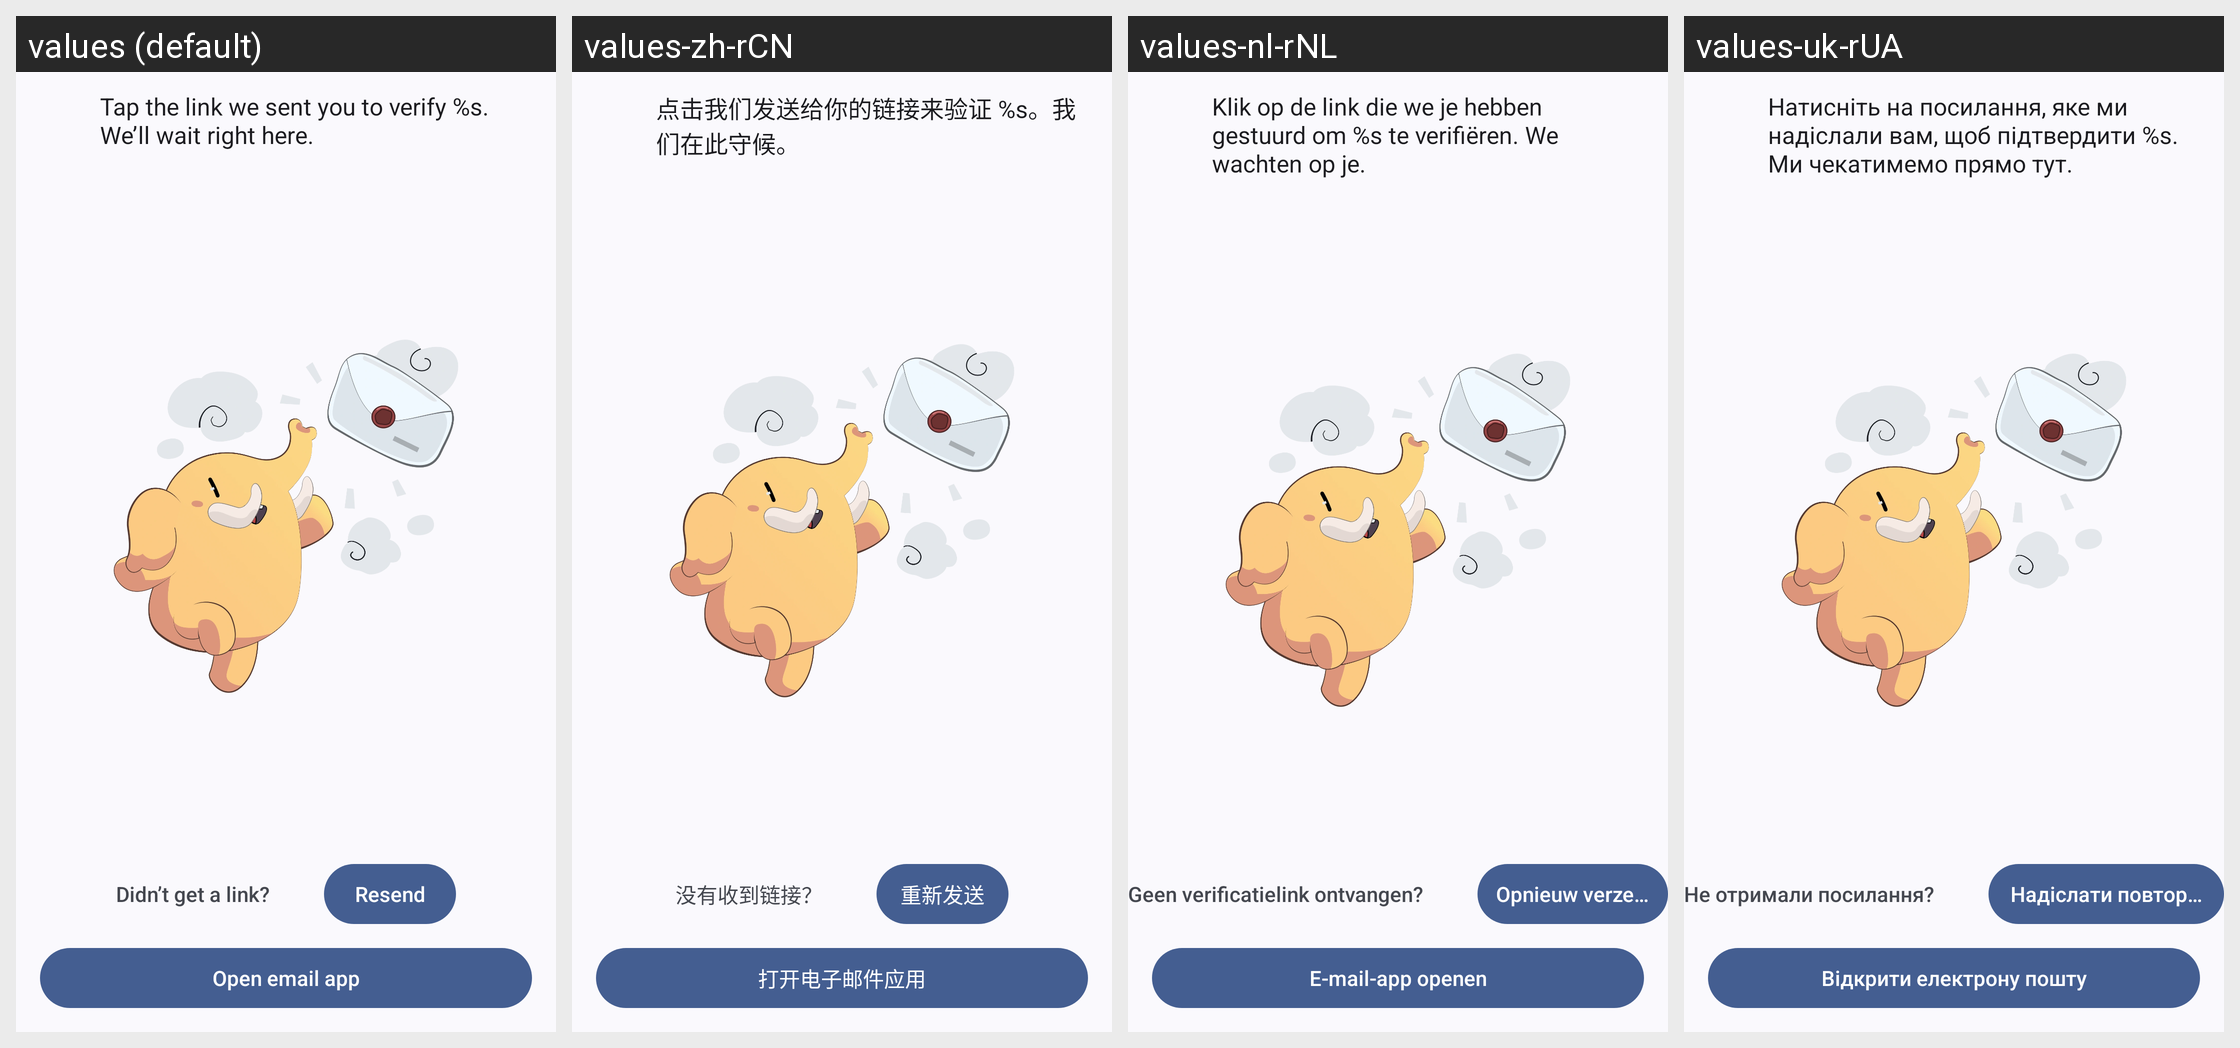

For this localized Android screen grid, give each drawn string resource with its value in every locale shown.
Android screen res/layout/fragment_onboarding_activation.xml rendered under 4 locales, left to right: values (default), values-zh-rCN, values-nl-rNL, values-uk-rUA. Device: Nexus 5 (rendered at 1080×1920; each locale shown at half size, 540×960, under a caption strip naming it); theme Theme.Mastodon.AutoLightDark.
Other locales in the repository, not shown: values-ar-rSA, values-be-rBY, values-bn-rBD, values-bs-rBA, values-ca-rES, values-cs-rCZ, values-cy-rGB, values-da-rDK, values-de, values-de-rDE, values-el-rGR, values-en-rGB, values-es-rES, values-et-rEE, values-eu-rES, values-fa-rIR, values-fi-rFI, values-fil-rPH, values-fr-rFR, values-fy-rNL, values-ga-rIE, values-gd-rGB, values-gl-rES, values-hi-rIN, values-hr-rHR, values-hu-rHU, values-hy-rAM, values-ia, values-in-rID, values-is-rIS, values-it-rIT, values-iw-rIL, values-ja-rJP, values-ka-rGE, values-kab, values-ko-rKR, values-lt-rLT, values-my-rMM, values-no-rNO, values-oc-rFR, values-pl-rPL, values-pt-rBR, values-pt-rPT, values-ro-rRO, values-ru-rRU, values-si-rLK, values-sk-rSK, values-sl-rSI, values-sq-rAL, values-sv-rSE, values-th-rTH, values-tr, values-tr-rTR, values-vi-rVN, values-zh-rTW.
Strings drawn on this screen, with the default value and each locale's value (text and hints the layout hard-codes, and strings that could not be matched under every locale, appear in the picture but are not listed):

confirm_email_subtitle
  values: Tap the link we sent you to verify %s. We’ll wait right here.
  values-zh-rCN: 点击我们发送给你的链接来验证 %s。我们在此守候。
  values-nl-rNL: Klik op de link die we je hebben gestuurd om %s te verifiëren. We wachten op je.
  values-uk-rUA: Натисніть на посилання, яке ми надіслали вам, щоб підтвердити %s. Ми чекатимемо прямо тут.

confirm_email_didnt_get
  values: Didn’t get a link?
  values-zh-rCN: 没有收到链接？
  values-nl-rNL: Geen verificatielink ontvangen?
  values-uk-rUA: Не отримали посилання?

resend
  values: Resend
  values-zh-rCN: 重新发送
  values-nl-rNL: Opnieuw verzenden
  values-uk-rUA: Надіслати повторно

open_email_app
  values: Open email app
  values-zh-rCN: 打开电子邮件应用
  values-nl-rNL: E-mail-app openen
  values-uk-rUA: Відкрити електрону пошту
